Labelled photos from "india_sentinel2", an image-classification folder in kavya-sajjit/deforestation-prediction-india. The possible labels are: deforested, intact forest.

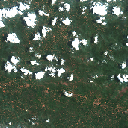
Label: intact forest

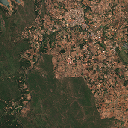
Label: deforested

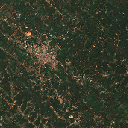
Label: intact forest

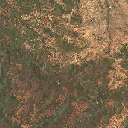
Label: deforested

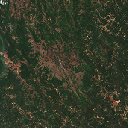
Label: intact forest

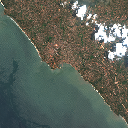
Label: deforested
